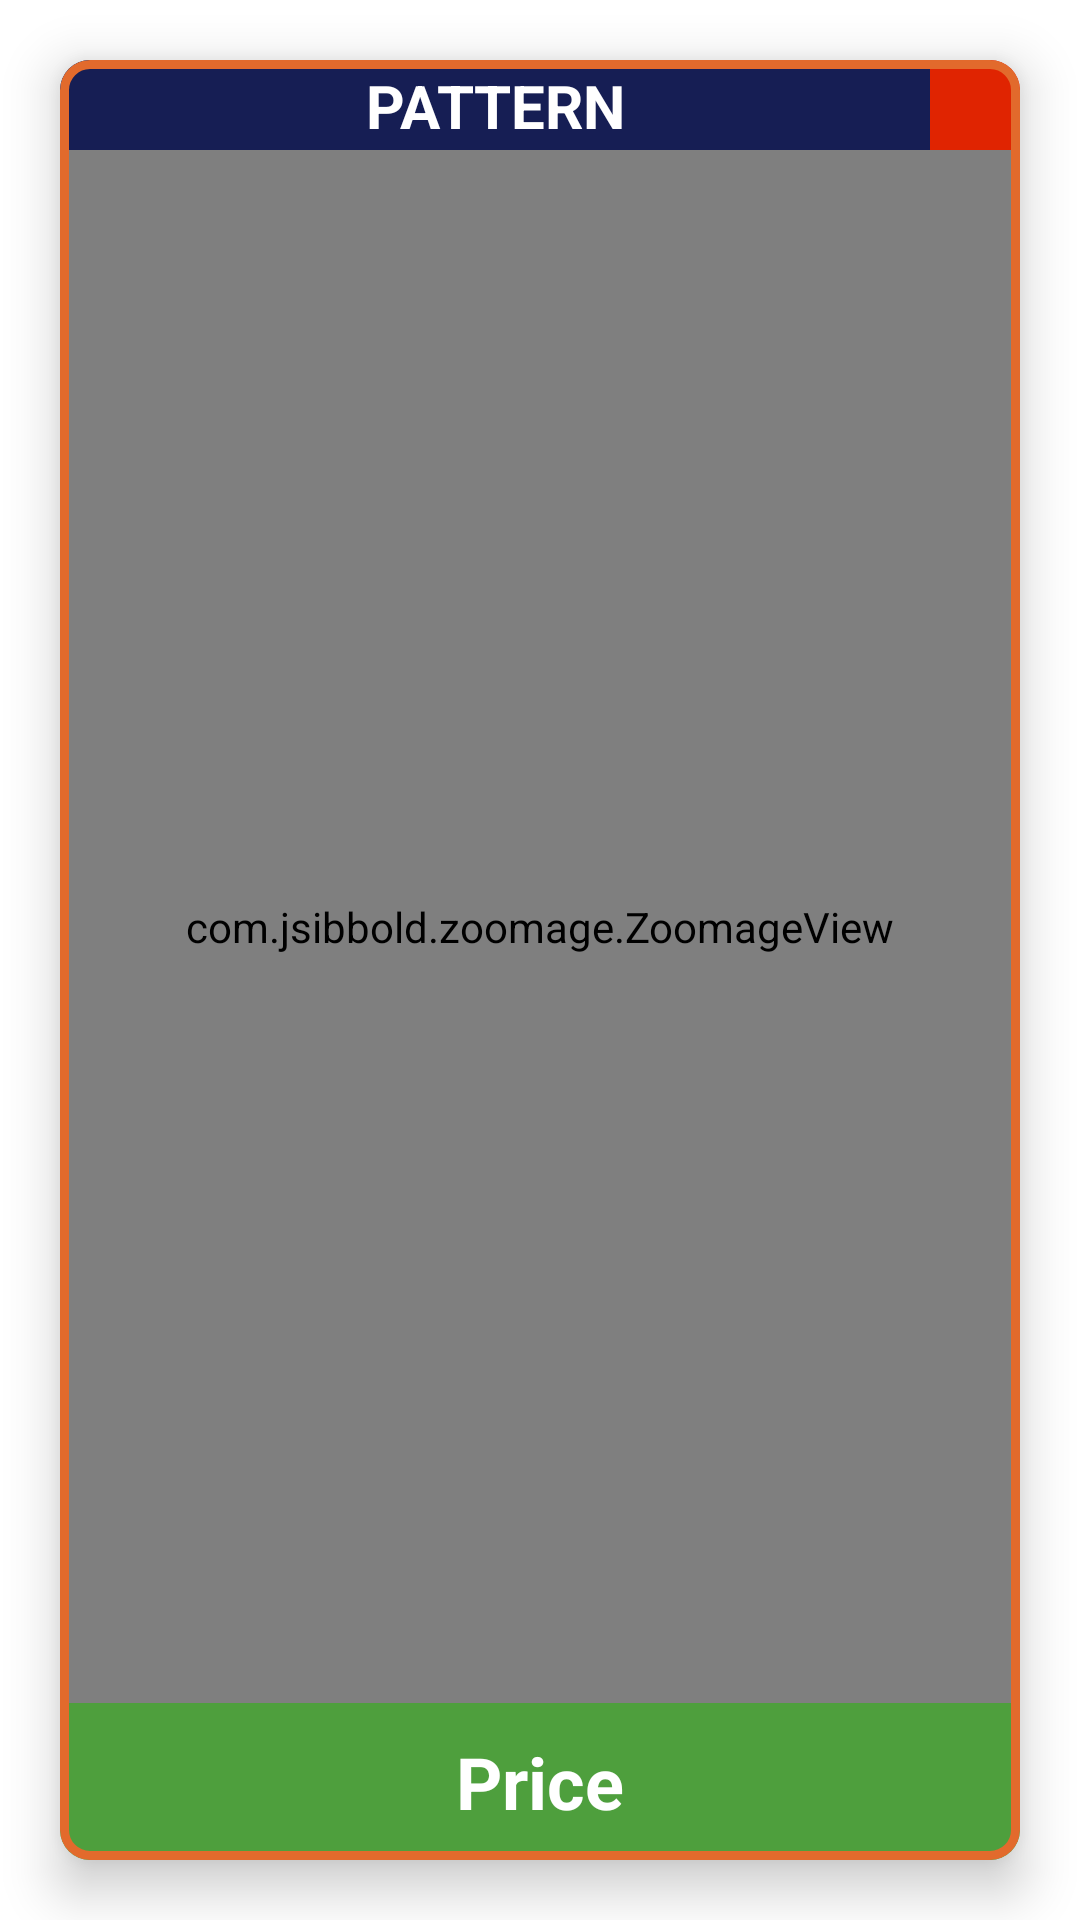

The Android layout XML behind this screen, and the referenced resources:
<!-- AndroidManifest.xml: application theme Theme.ImagePickerApp -->
<!-- res/layout/pop_up_layout.xml -->
<?xml version="1.0" encoding="utf-8"?>
<androidx.constraintlayout.widget.ConstraintLayout xmlns:android="http://schemas.android.com/apk/res/android"
    xmlns:app="http://schemas.android.com/apk/res-auto"
    xmlns:tools="http://schemas.android.com/tools"
    android:layout_width="match_parent"
    android:layout_height="match_parent">

    <com.google.android.material.card.MaterialCardView
        android:layout_width="match_parent"
        android:layout_height="match_parent"
        android:layout_marginStart="20dp"
        android:layout_marginTop="20dp"
        android:layout_marginEnd="20dp"
        android:layout_marginBottom="20dp"
        app:cardCornerRadius="10dp"
        app:cardElevation="10dp"
        app:layout_constraintBottom_toBottomOf="parent"
        app:layout_constraintEnd_toEndOf="parent"
        app:layout_constraintStart_toStartOf="parent"
        app:layout_constraintTop_toTopOf="parent"
        app:strokeColor="@color/primary_color"
        app:strokeWidth="3dp">

        <androidx.constraintlayout.widget.ConstraintLayout
            android:layout_width="match_parent"
            android:layout_height="match_parent">

            <TextView
                android:id="@+id/patternIdPop"
                android:layout_width="0dp"
                android:layout_height="wrap_content"
                android:background="@color/secondary_color"
                android:padding="20dp"
                android:textSize="20sp"
                android:text="PATTERN"
                android:textAlignment="center"
                android:textAllCaps="true"
                android:textColor="@color/white"
                android:textStyle="bold"
                app:layout_constraintBottom_toTopOf="@+id/popUpImage"
                app:layout_constraintEnd_toStartOf="@+id/closeBtnPop"
                app:layout_constraintStart_toStartOf="parent"
                app:layout_constraintTop_toTopOf="parent" />

            <ImageView
                android:id="@+id/closeBtnPop"
                android:layout_width="wrap_content"
                android:layout_height="wrap_content"
                android:background="@color/red"
                android:padding="15dp"
                android:src="@drawable/ic_close"
                app:layout_constraintEnd_toEndOf="parent"
                app:layout_constraintStart_toEndOf="@+id/patternIdPop"
                app:layout_constraintTop_toTopOf="parent" />

            
            <com.jsibbold.zoomage.ZoomageView
                android:id="@+id/popUpImage"
                android:layout_width="match_parent"
                android:layout_height="0dp"
                android:background="@color/black"
                app:layout_constraintBottom_toTopOf="@+id/patternIdPricePop"
                app:layout_constraintEnd_toEndOf="parent"
                app:layout_constraintStart_toStartOf="parent"
                app:layout_constraintTop_toBottomOf="@+id/closeBtnPop" />

            <TextView
                android:id="@+id/patternIdPricePop"
                android:layout_width="0dp"
                android:layout_height="wrap_content"
                android:background="@color/green"
                android:padding="10dp"
                android:text="Price"
                android:textAlignment="center"
                android:textColor="@color/white"
                android:textSize="24sp"
                android:textStyle="bold"
                app:layout_constraintBottom_toBottomOf="parent"
                app:layout_constraintEnd_toEndOf="parent"
                app:layout_constraintStart_toStartOf="parent" />

        </androidx.constraintlayout.widget.ConstraintLayout>

    </com.google.android.material.card.MaterialCardView>

</androidx.constraintlayout.widget.ConstraintLayout>
<!-- resources referenced by this layout -->
<resources>
  <color name="black">#FF000000</color>
  <color name="green">#4E9F3D</color>
  <color name="primary_color">#E26A2C</color>
  <color name="red">#E02401</color>
  <color name="secondary_color">#161E54</color>
  <color name="white">#FFFFFFFF</color>
  <style name="Theme.ImagePickerApp" parent="Theme.MaterialComponents.DayNight.NoActionBar">
          
          <item name="colorPrimary">@color/purple_500</item>
          <item name="colorPrimaryVariant">@color/purple_700</item>
          <item name="colorOnPrimary">@color/white</item>
          
          <item name="colorSecondary">@color/teal_200</item>
          <item name="colorSecondaryVariant">@color/teal_700</item>
          <item name="colorOnSecondary">@color/black</item>
          
          <item name="android:statusBarColor" tools:targetApi="l">?attr/colorPrimaryVariant</item>
          
          <item name="android:forceDarkAllowed" tools:targetApi="q">false</item>
  
  
      </style>
  <color name="purple_500">#E26A2C</color>        // all over color ( main )
  <color name="purple_700">#FF3700B3</color>
  <color name="teal_200">#FF03DAC5</color>
  <color name="teal_700">#FF018786</color>
</resources>
